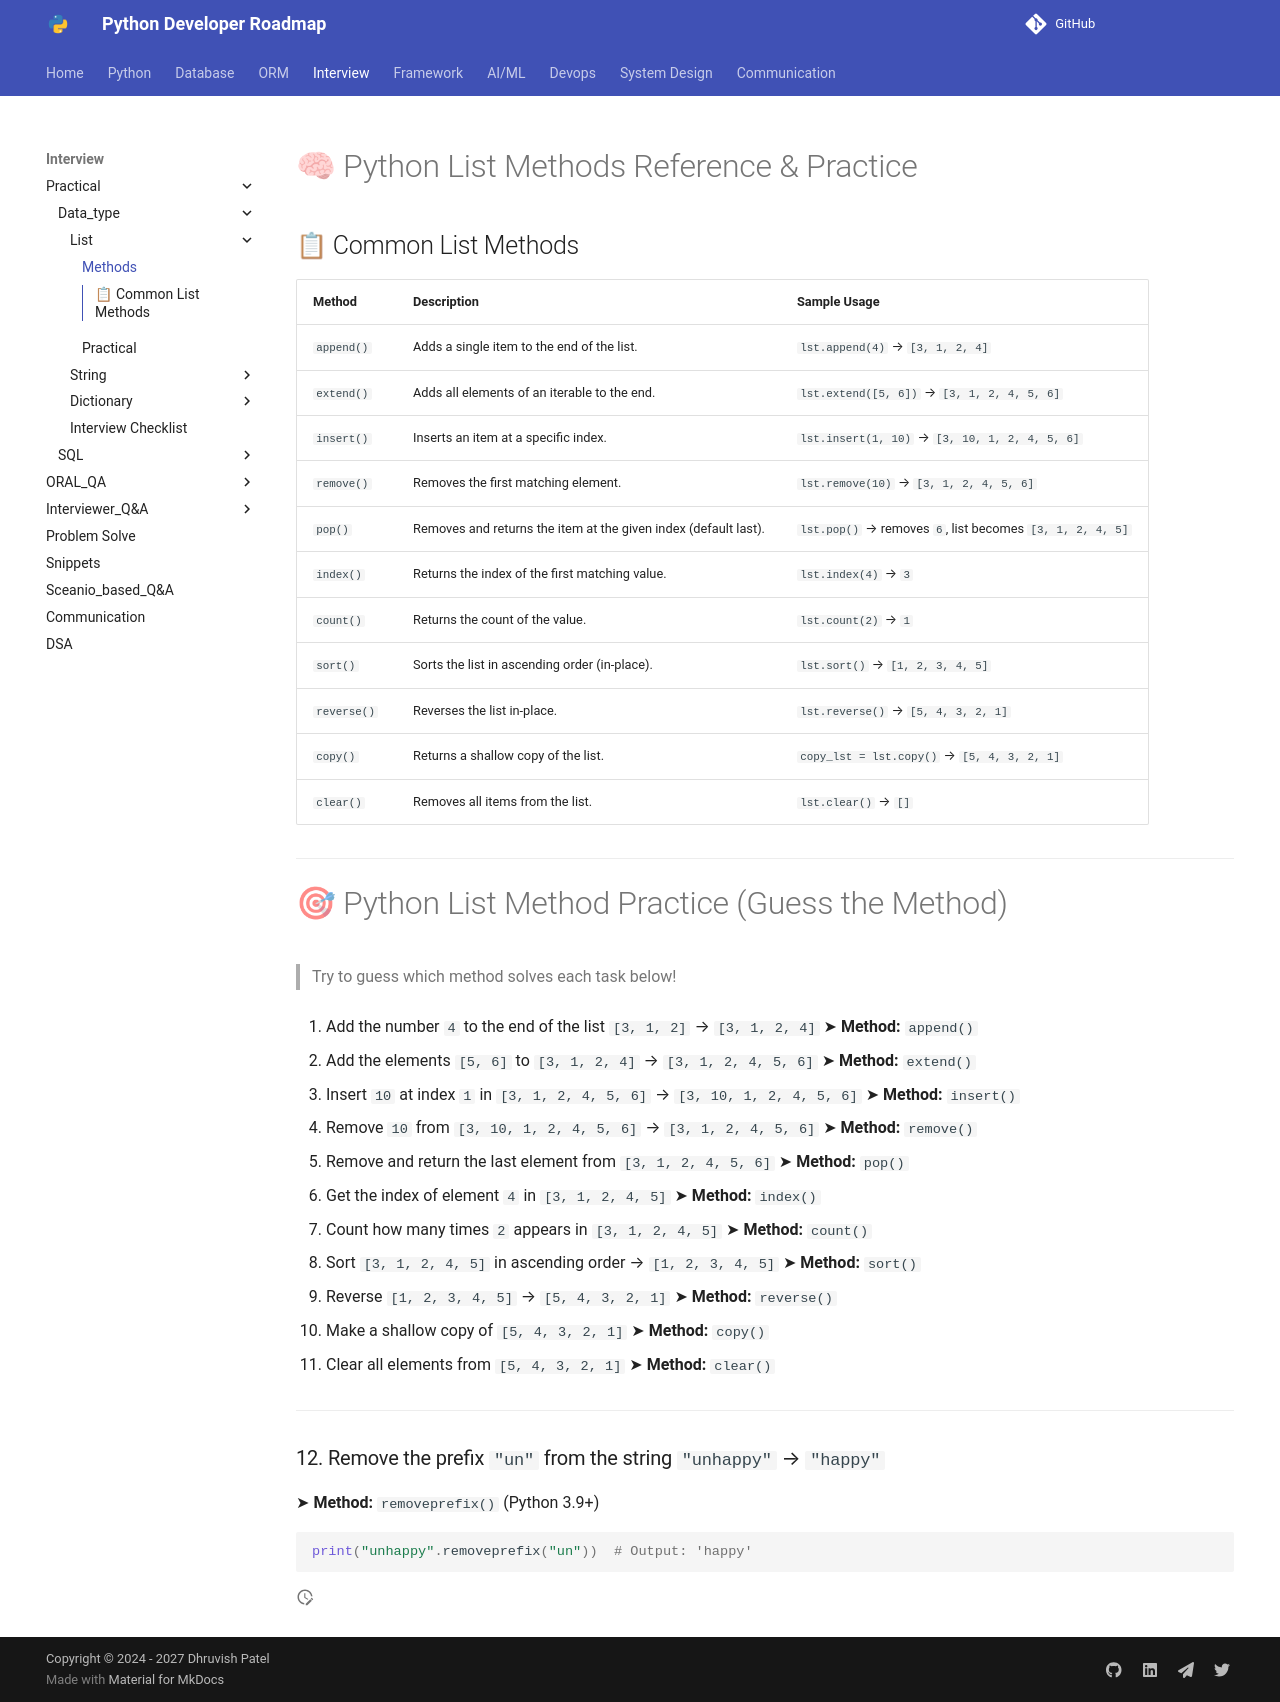

repository: Dhruvish09/developer-roadmap · page: Interview/Practical/Data_type/List/methods.html · generator: mkdocs

# 🧠 Python List Methods Reference & Practice

## 📋 Common List Methods

| Method      | Description                                                     | Sample Usage                                              |
| ----------- | --------------------------------------------------------------- | --------------------------------------------------------- |
| `append()`  | Adds a single item to the end of the list.                      | `lst.append(4)` → `[3, 1, 2, 4]`                          |
| `extend()`  | Adds all elements of an iterable to the end.                    | `lst.extend([5, 6])` → `[3, 1, 2, 4, 5, 6]`               |
| `insert()`  | Inserts an item at a specific index.                            | `lst.insert(1, 10)` → `[3, 10, 1, 2, 4, 5, 6]`            |
| `remove()`  | Removes the first matching element.                             | `lst.remove(10)` → `[3, 1, 2, 4, 5, 6]`                   |
| `pop()`     | Removes and returns the item at the given index (default last). | `lst.pop()` → removes `6`, list becomes `[3, 1, 2, 4, 5]` |
| `index()`   | Returns the index of the first matching value.                  | `lst.index(4)` → `3`                                      |
| `count()`   | Returns the count of the value.                                 | `lst.count(2)` → `1`                                      |
| `sort()`    | Sorts the list in ascending order (in-place).                   | `lst.sort()` → `[1, 2, 3, 4, 5]`                          |
| `reverse()` | Reverses the list in-place.                                     | `lst.reverse()` → `[5, 4, 3, 2, 1]`                       |
| `copy()`    | Returns a shallow copy of the list.                             | `copy_lst = lst.copy()` → `[5, 4, 3, 2, 1]`               |
| `clear()`   | Removes all items from the list.                                | `lst.clear()` → `[]`                                      |

---

# 🎯 Python List Method Practice (Guess the Method)

> Try to guess which method solves each task below!

1. Add the number `4` to the end of the list `[3, 1, 2]` → `[3, 1, 2, 4]`
   ➤ **Method:** `append()`

2. Add the elements `[5, 6]` to `[3, 1, 2, 4]` → `[3, 1, 2, 4, 5, 6]`
   ➤ **Method:** `extend()`

3. Insert `10` at index `1` in `[3, 1, 2, 4, 5, 6]` → `[3, 10, 1, 2, 4, 5, 6]`
   ➤ **Method:** `insert()`

4. Remove `10` from `[3, 10, 1, 2, 4, 5, 6]` → `[3, 1, 2, 4, 5, 6]`
   ➤ **Method:** `remove()`

5. Remove and return the last element from `[3, 1, 2, 4, 5, 6]`
   ➤ **Method:** `pop()`

6. Get the index of element `4` in `[3, 1, 2, 4, 5]`
   ➤ **Method:** `index()`

7. Count how many times `2` appears in `[3, 1, 2, 4, 5]`
   ➤ **Method:** `count()`

8. Sort `[3, 1, 2, 4, 5]` in ascending order → `[1, 2, 3, 4, 5]`
   ➤ **Method:** `sort()`

9. Reverse `[1, 2, 3, 4, 5]` → `[5, 4, 3, 2, 1]`
   ➤ **Method:** `reverse()`

10. Make a shallow copy of `[5, 4, 3, 2, 1]`
    ➤ **Method:** `copy()`

11. Clear all elements from `[5, 4, 3, 2, 1]`
    ➤ **Method:** `clear()`

---

### 12. Remove the prefix `"un"` from the string `"unhappy"` → `"happy"`

➤ **Method:** `removeprefix()` (Python 3.9+)

```python
print("unhappy".removeprefix("un"))  # Output: 'happy'
```
